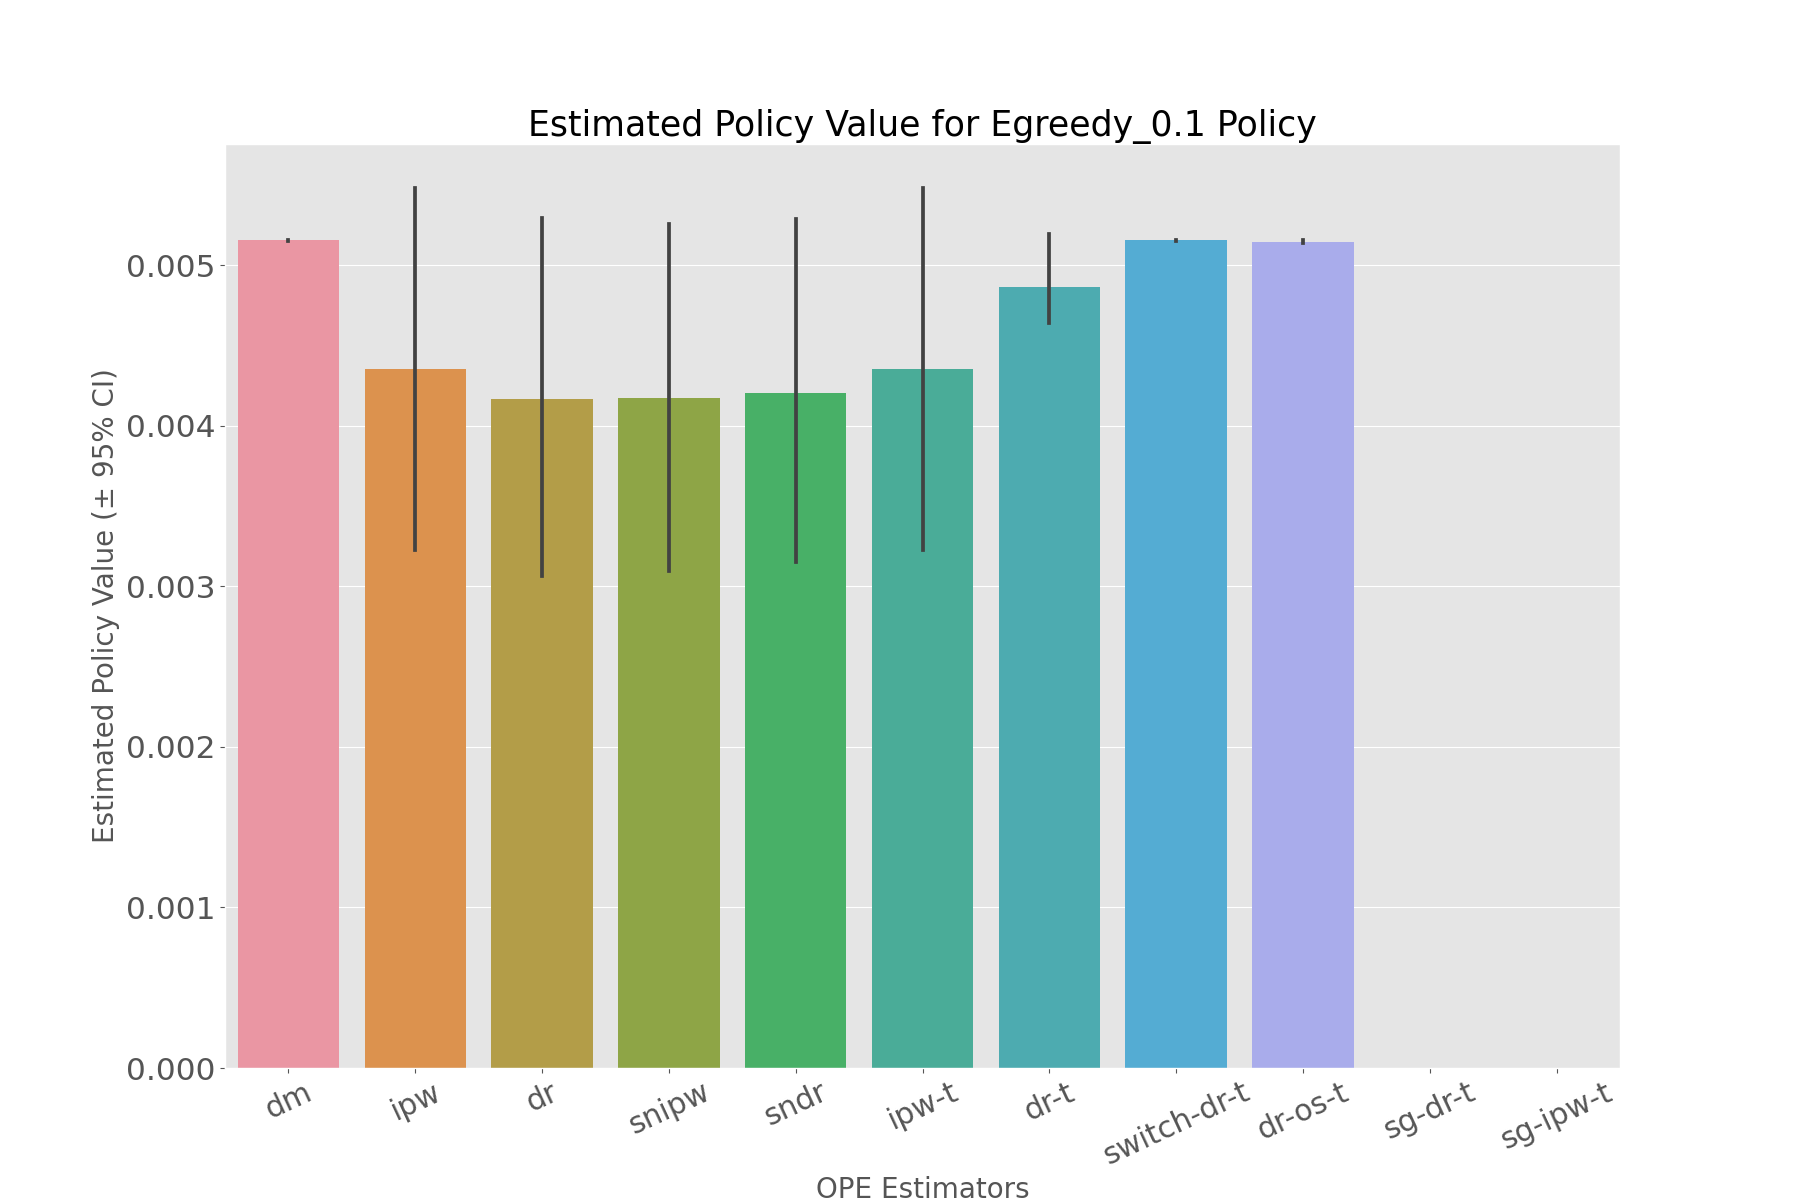

The data file committed next to this chart (first rows):
, estimated_policy_value, relative_estimated_policy_value, mean, 95.0% CI (lower), 95.0% CI (upper)
dm, 0.005154, 1.006, 0.005154, 0.005151, 0.005157
ipw, 0.004354, 0.8496, 0.004344, 0.003228, 0.00548
dr, 0.004149, 0.8097, 0.00414, 0.003063, 0.005292
snipw, 0.004175, 0.8148, 0.004166, 0.003095, 0.005255
sndr, 0.00419, 0.8178, 0.004181, 0.003149, 0.005286
ipw-t, 0.004354, 0.8496, 0.004344, 0.003228, 0.00548
dr-t, 0.004858, 0.9481, 0.004856, 0.004539, 0.005195
switch-dr-t, 0.005154, 1.006, 0.005154, 0.005151, 0.005157
dr-os-t, 0.005145, 1.004, 0.005145, 0.005136, 0.005155
sg-dr-t, , , , , 
sg-ipw-t, , , , , 
